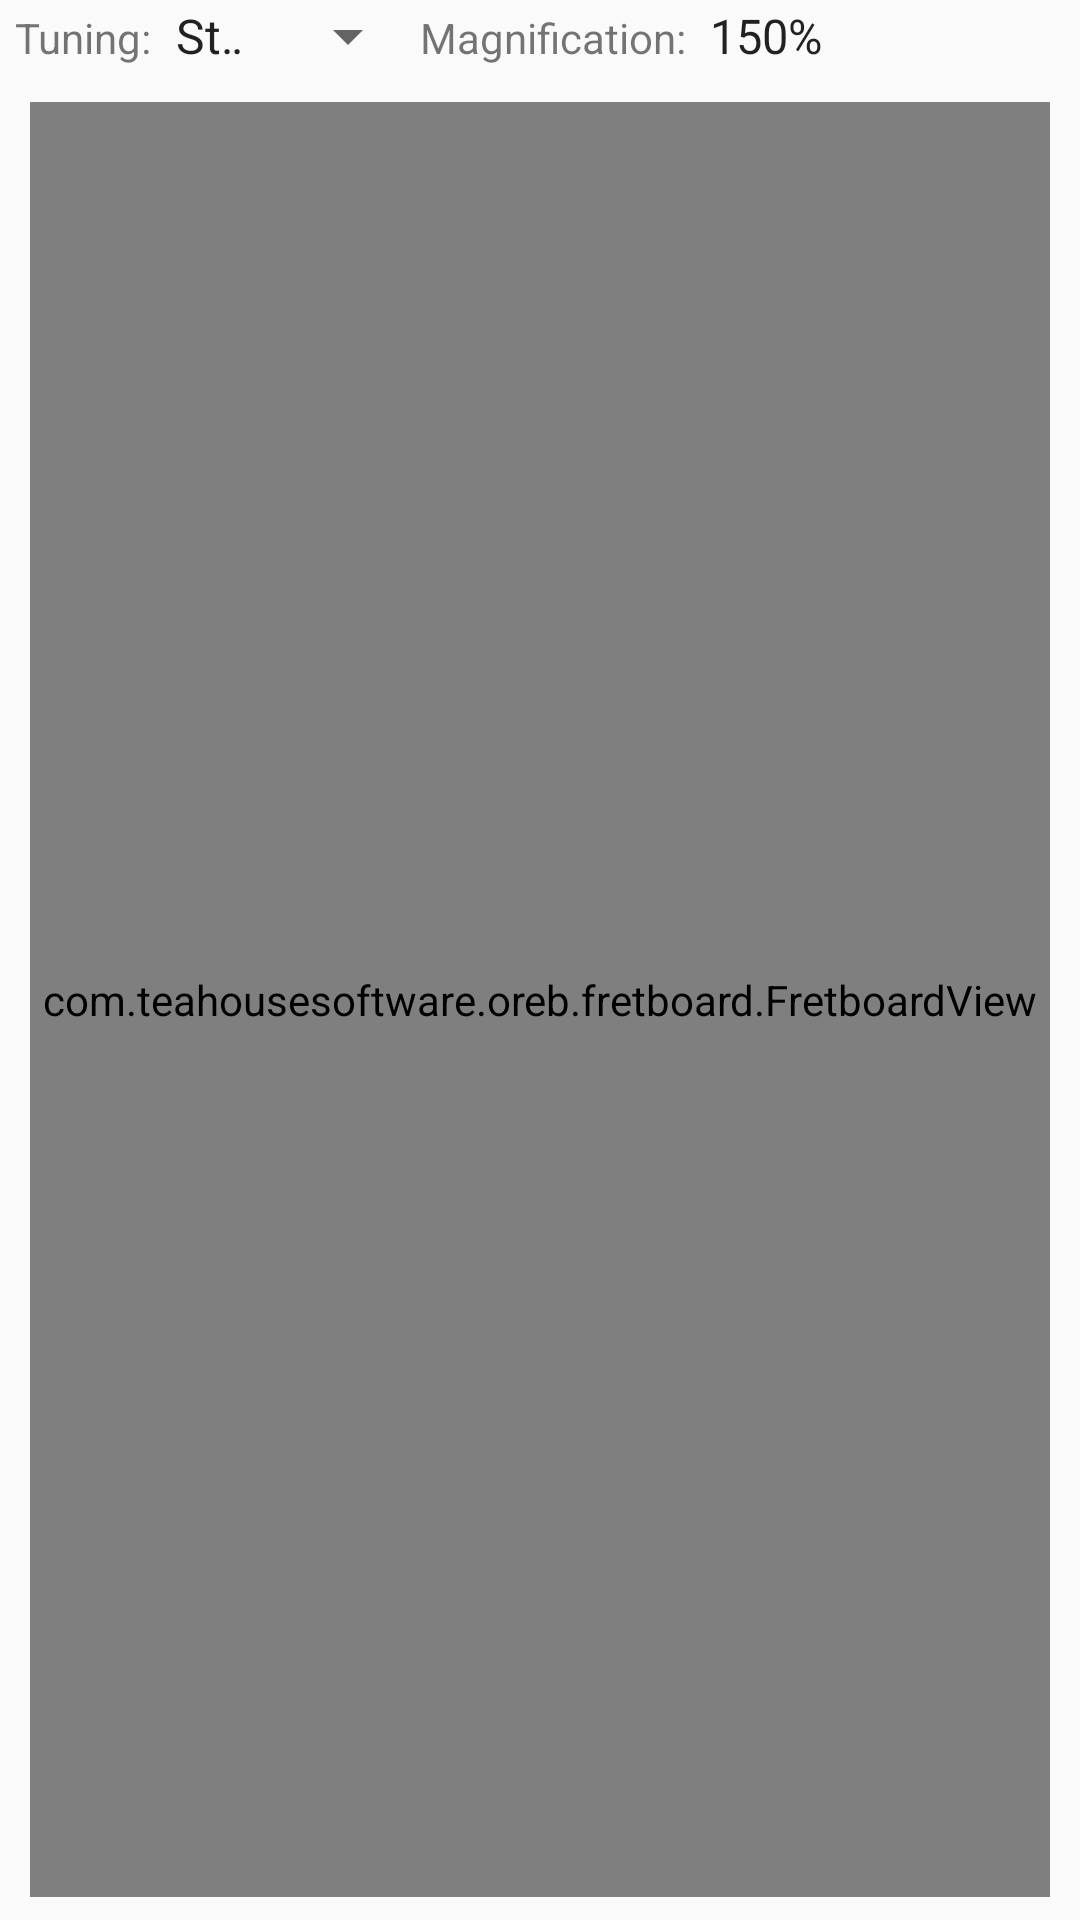

Reconstruct the res/layout file that produces this screen, plus the resources it refers to.
<!-- AndroidManifest.xml: application theme AppTheme -->
<!-- res/layout/fragment_fretboard.xml -->
<?xml version="1.0" encoding="utf-8"?>
<LinearLayout xmlns:android="http://schemas.android.com/apk/res/android"

    android:layout_width="fill_parent"
    android:layout_height="fill_parent"
    android:orientation="vertical">

    
    <LinearLayout
        android:layout_width="fill_parent"
        android:layout_height="wrap_content"

        android:layout_marginLeft="5dp"
        android:layout_marginRight="5dp">

        <Space
            android:layout_width="wrap_content"
            android:layout_height="wrap_content"
            android:layout_weight="1" />

        
        <LinearLayout
            android:layout_width="wrap_content"
            android:layout_height="wrap_content"
            android:layout_weight="1"
            android:orientation="horizontal">

            <TextView
                android:layout_width="wrap_content"
                android:layout_height="wrap_content"
                android:text="@string/tuning" />

            <Spinner
                android:id="@+id/tuning_spinner"
                android:layout_width="wrap_content"
                android:layout_height="wrap_content"
                android:drawSelectorOnTop="true"
                android:entries="@array/tunings" />
        </LinearLayout>

        
        <LinearLayout
            android:layout_width="wrap_content"
            android:layout_height="wrap_content"
            android:layout_weight="1"
            android:orientation="horizontal">

            <TextView
                android:layout_width="wrap_content"
                android:layout_height="wrap_content"
                android:text="@string/magnification" />

            <Spinner
                android:id="@+id/magnification_spinner"
                android:layout_width="wrap_content"
                android:layout_height="wrap_content"
                android:drawSelectorOnTop="true"
                android:entries="@array/magnifications" />
        </LinearLayout>

    </LinearLayout>

    
    <FrameLayout
        android:layout_width="match_parent"
        android:layout_height="0dp"
        android:layout_weight="1"

        android:layout_marginBottom="2.5dp"
        android:layout_marginLeft="5dp"
        android:layout_marginRight="5dp"
        android:layout_marginTop="5dp"

        android:padding="5dp">

        <com.teahousesoftware.oreb.fretboard.FretboardView
            android:id="@+id/fretboard_view"
            android:layout_width="fill_parent"
            android:layout_height="fill_parent" />
    </FrameLayout>

</LinearLayout>
<!-- resources referenced by this layout -->
<resources>
  <string-array name="magnifications">
          <item>150%</item>
          <item>125%</item>
          <item>100%</item>
          <item>50%</item>
          <item>25%</item>
          <item>Fit to width of neck</item>
          <item>Fit to length of neck</item>
      </string-array>
  <string-array name="tunings">
          <item>Standard</item>
          <item>Drop D</item>
          <item>Hotckiss</item>
      </string-array>
  <string name="magnification">Magnification:</string>
  <string name="tuning">Tuning:</string>
  <style name="AppTheme" parent="Theme.AppCompat.Light.DarkActionBar">
          
          <item name="colorPrimary">@color/colorPrimary</item>
          <item name="colorPrimaryDark">@color/colorPrimaryDark</item>
          <item name="colorAccent">@color/colorAccent</item>
      </style>
  <!-- not gathered from this repository: default colours our renderer supplied (Android Studio template values) -->
  <color name="colorPrimary">#FF6200EE</color>
  <color name="colorPrimaryDark">#FF3700B3</color>
  <color name="colorAccent">#FF03DAC5</color>
</resources>
